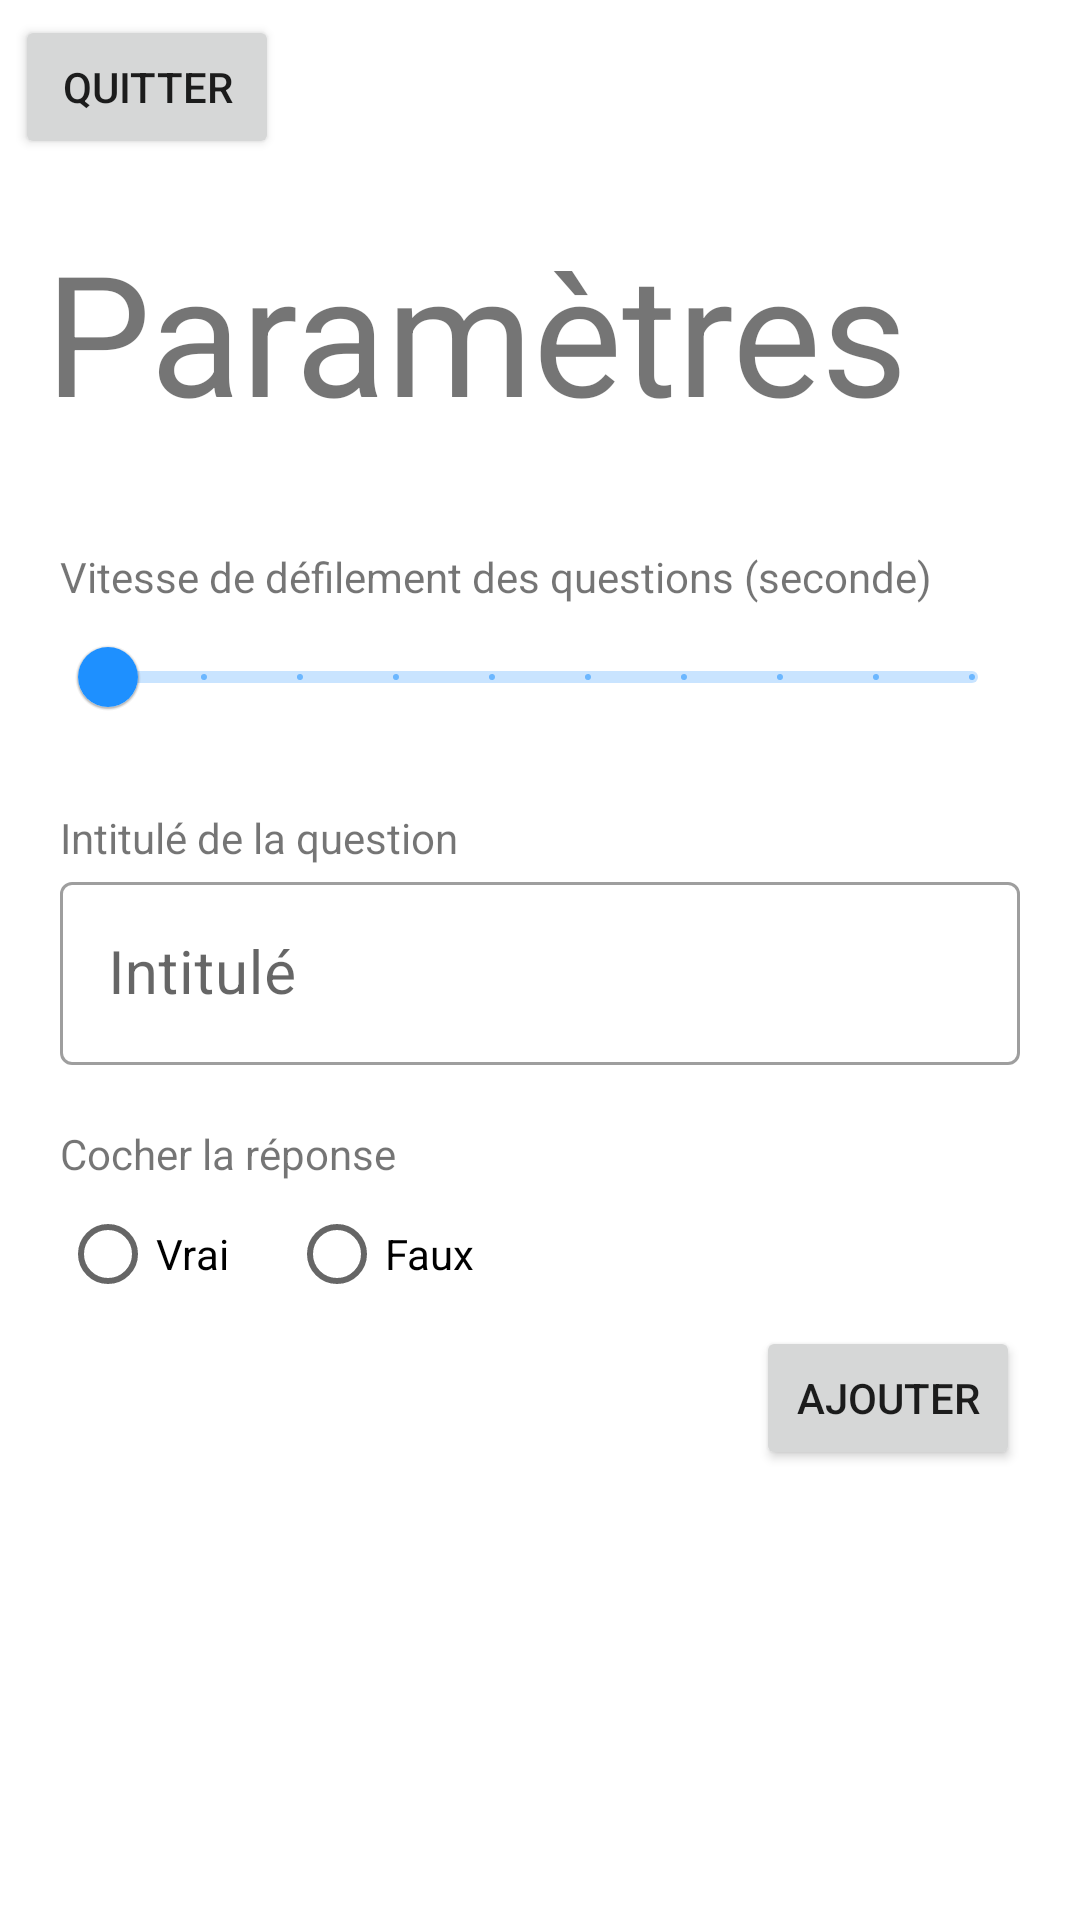

Produce the Android XML layout that renders to this screen, including the resource entries it uses.
<!-- AndroidManifest.xml: application theme Theme.QuestionQuiz -->
<!-- res/layout/activity_parametre.xml -->
<?xml version="1.0" encoding="utf-8"?>
<LinearLayout
    xmlns:android="http://schemas.android.com/apk/res/android"
    xmlns:app="http://schemas.android.com/apk/res-auto"
    xmlns:tools="http://schemas.android.com/tools"
    android:layout_width="match_parent"
    android:layout_height="match_parent"
    tools:context=".ParametreActivity"
    android:orientation="vertical">

    <Button
        android:layout_width="wrap_content"
        android:layout_height="wrap_content"
        android:layout_margin="5dp"
        android:id="@+id/param_btn_quitter"
        android:text="Quitter"
        />

    <LinearLayout
        android:layout_width="match_parent"
        android:layout_height="wrap_content">

        <TextView
            android:layout_width="wrap_content"
            android:layout_height="match_parent"
            android:layout_gravity="center"
            android:textSize="@dimen/taille_titre_param"
            android:layout_margin="@dimen/layout_margin_titre_param"
            android:text="@string/texte_titre_textview_param"/>
    </LinearLayout>


    <LinearLayout
        android:layout_width="match_parent"
        android:layout_height="wrap_content"
        android:orientation="vertical"
        android:layout_margin="20dp">

        <TextView
            android:layout_width="wrap_content"
            android:layout_height="match_parent"
            android:text="@string/texte_descriptions_slider_param"/>


        <com.google.android.material.slider.Slider
            android:id="@+id/param_slider"
            android:layout_width="match_parent"
            android:layout_height="wrap_content"
            android:valueTo="10"
            android:stepSize="1"
            android:valueFrom="1"/>

        <TextView
            android:layout_width="match_parent"
            android:layout_height="wrap_content"
            android:text="@string/texte_descriptions_texte_fields_param"
            android:layout_marginTop="20dp"/>

        <com.google.android.material.textfield.TextInputLayout
            android:layout_width="match_parent"
            style="@style/Widget.Style.TextFields"
            android:layout_height="wrap_content"
            android:hint="@string/texte_textefields_param">

            <com.google.android.material.textfield.TextInputEditText
                android:id="@+id/param_saisie_intitule"
                android:layout_width="match_parent"
                android:layout_height="wrap_content"
                android:inputType="text"
                android:maxLines="1"
                android:textAlignment="center"
                android:textSize="@dimen/taille_texte_textfield_param" />
        </com.google.android.material.textfield.TextInputLayout>


        <TextView
            android:layout_width="match_parent"
            android:layout_height="wrap_content"
            android:text="@string/texte_descriptions_radiogroup_param"
            android:layout_marginTop="20dp"/>

        <RadioGroup
            android:id="@+id/param_reponse"
            android:layout_width="match_parent"
            android:layout_height="match_parent"
            android:orientation="horizontal">
            <RadioButton
                android:id="@+id/param_reponse_vrai"
                android:layout_width="wrap_content"
                android:layout_height="wrap_content"
                android:layout_marginRight="20dp"
                android:text="@string/texte_coche_vrai_param"
                android:onClick="onRadioButtonClicked"/>
            <RadioButton
                android:id="@+id/param_reponse_faux"
                android:layout_width="wrap_content"
                android:layout_height="wrap_content"
                android:text="@string/texte_coche_faux_param"
                android:onClick="onRadioButtonClicked"/>
        </RadioGroup>

        <Button
            android:id="@+id/param_btn_ajouter"
            android:layout_width="wrap_content"
            android:layout_height="wrap_content"
            android:text="@string/texte_bouton_ajouter_param"
            android:layout_gravity="end"/>
    </LinearLayout>


</LinearLayout>
<!-- resources referenced by this layout -->
<resources>
  <dimen name="layout_margin_titre_param">15dp</dimen>
  <dimen name="taille_texte_textfield_param">20sp</dimen>
  <dimen name="taille_titre_param">56dp</dimen>
  <string name="texte_bouton_ajouter_param">Ajouter</string>
  <string name="texte_coche_faux_param">Faux</string>
  <string name="texte_coche_vrai_param">Vrai</string>
  <string name="texte_descriptions_radiogroup_param">Cocher la réponse</string>
  <string name="texte_descriptions_slider_param">Vitesse de défilement des questions (seconde)</string>
  <string name="texte_descriptions_texte_fields_param">Intitulé de la question</string>
  <string name="texte_textefields_param">Intitulé</string>
  <string name="texte_titre_textview_param">Paramètres</string>
  <style name="Widget.Style.TextFields" parent="Widget.MaterialComponents.TextInputLayout.OutlinedBox">
          <item name="backgroundColor">@color/white</item>
          <item name="boxBackgroundMode">outline</item>
      </style>
  <style name="Theme.QuestionQuiz" parent="Theme.MaterialComponents.DayNight.NoActionBar">
          
          <item name="colorPrimary">@color/blue</item>
          <item name="colorPrimaryVariant">@color/blue</item>
          <item name="colorOnPrimary">@color/white</item>
          
          <item name="colorSecondary">@color/blue</item>
          <item name="colorSecondaryVariant">@color/blue</item>
          <item name="colorOnSecondary">@color/blue</item>
          
          <item name="android:statusBarColor">?attr/colorPrimaryVariant</item>
          
      </style>
  <color name="white">#FFFFFFFF</color>
  <color name="blue">#1E90FF</color>
</resources>
